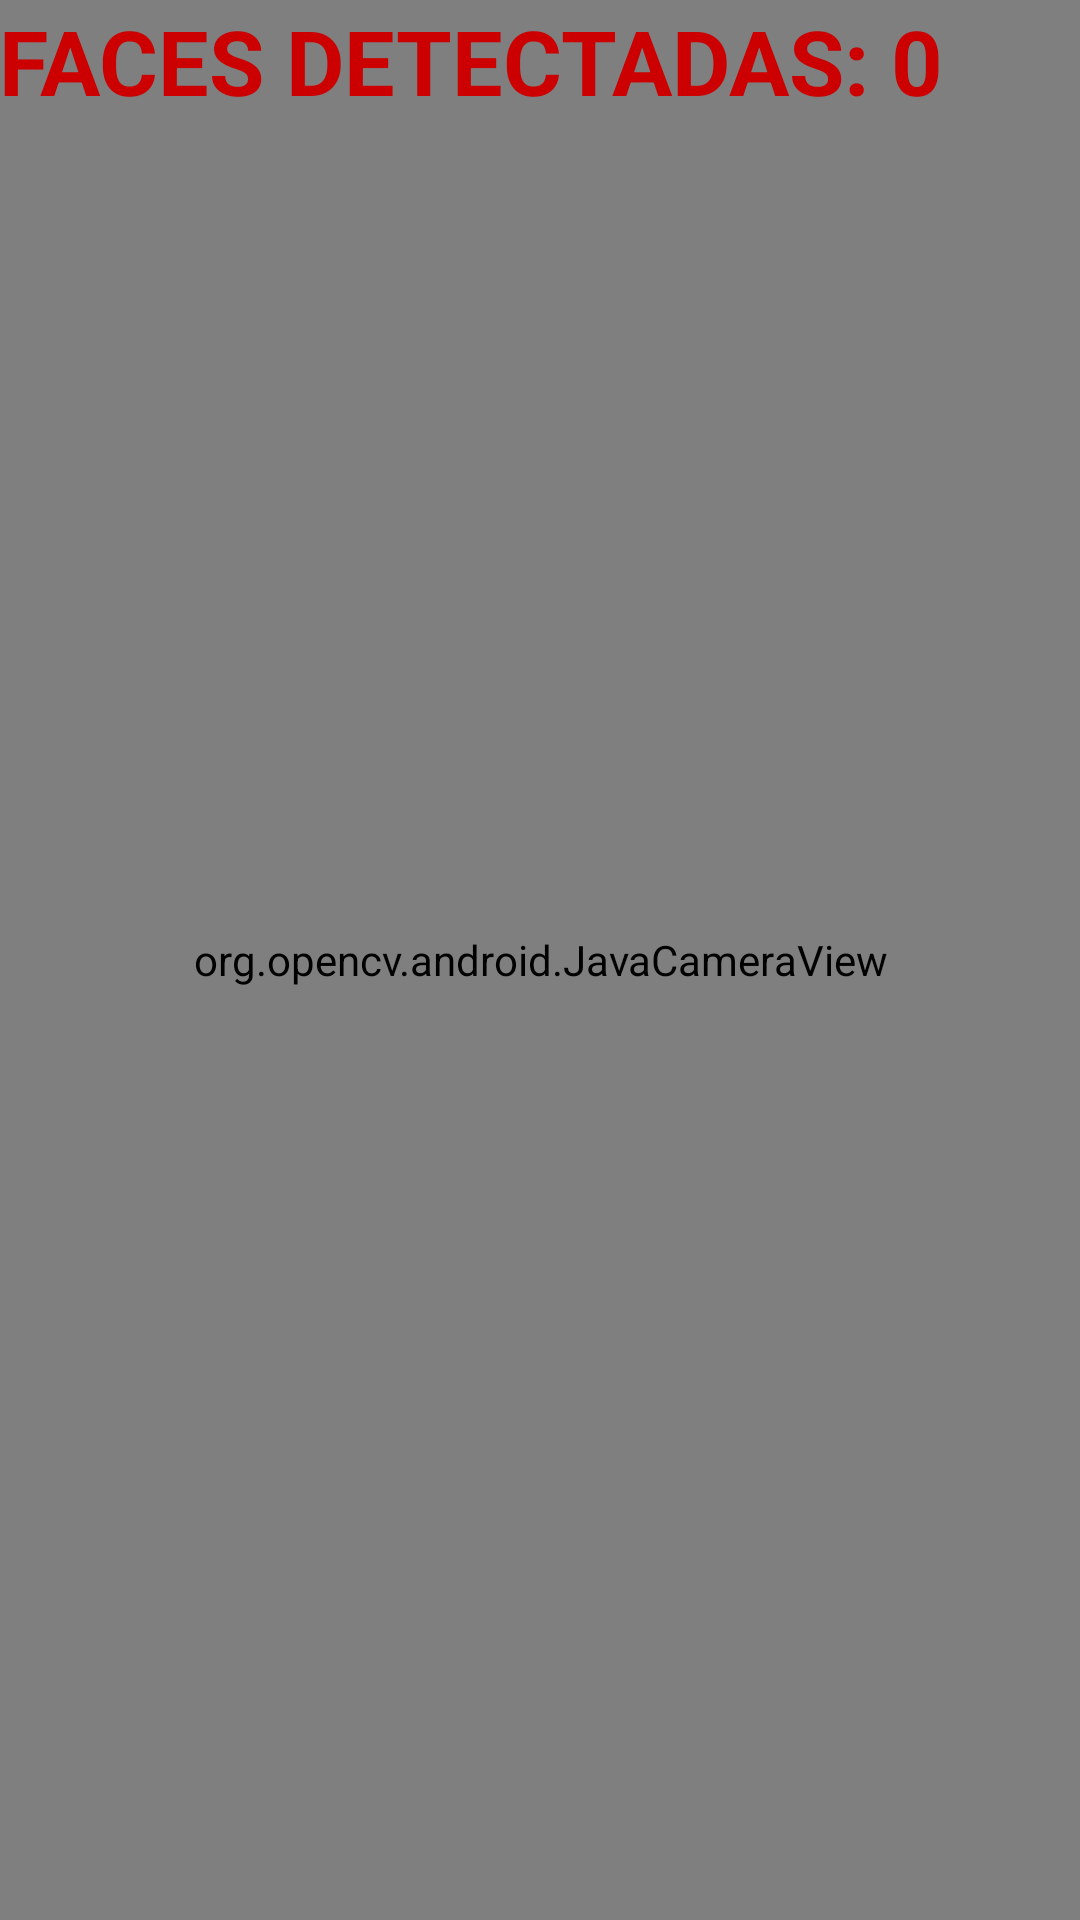

Here is an Android app screen rendered from its layout file. Give the layout XML and the strings, colors and styles it references.
<!-- AndroidManifest.xml: application theme MaterialTheme -->
<!-- res/layout/face_detect_surface_view.xml -->
<?xml version="1.0" encoding="utf-8"?>
<RelativeLayout xmlns:android="http://schemas.android.com/apk/res/android"
    xmlns:tools="http://schemas.android.com/tools"
    android:id="@+id/activity_main"
    android:layout_width="match_parent"
    android:layout_height="match_parent"
    android:paddingBottom="@dimen/activity_vertical_margin"
    android:paddingLeft="@dimen/activity_horizontal_margin"
    android:paddingRight="@dimen/activity_horizontal_margin"
    android:paddingTop="@dimen/activity_vertical_margin"
    tools:context="com.selfie.ibrahim.selfie_app.fad.FdActivity">

    <org.opencv.android.JavaCameraView
        android:id="@+id/main_surface"
        android:layout_width="fill_parent"
        android:layout_height="fill_parent" />

    <TextView
        android:id="@+id/tv"
        android:layout_width="match_parent"
        android:layout_height="wrap_content"
        android:text="FACES DETECTADAS: 0"
        android:textColor="@android:color/holo_red_dark"
        android:textSize="30sp"
        android:textStyle="bold" />
</RelativeLayout>
<!-- resources referenced by this layout -->
<resources>
  <style name="MaterialTheme" parent="Theme.AppCompat.Light.NoActionBar">
          <item name="android:windowFullscreen">true</item>
      </style>
</resources>
